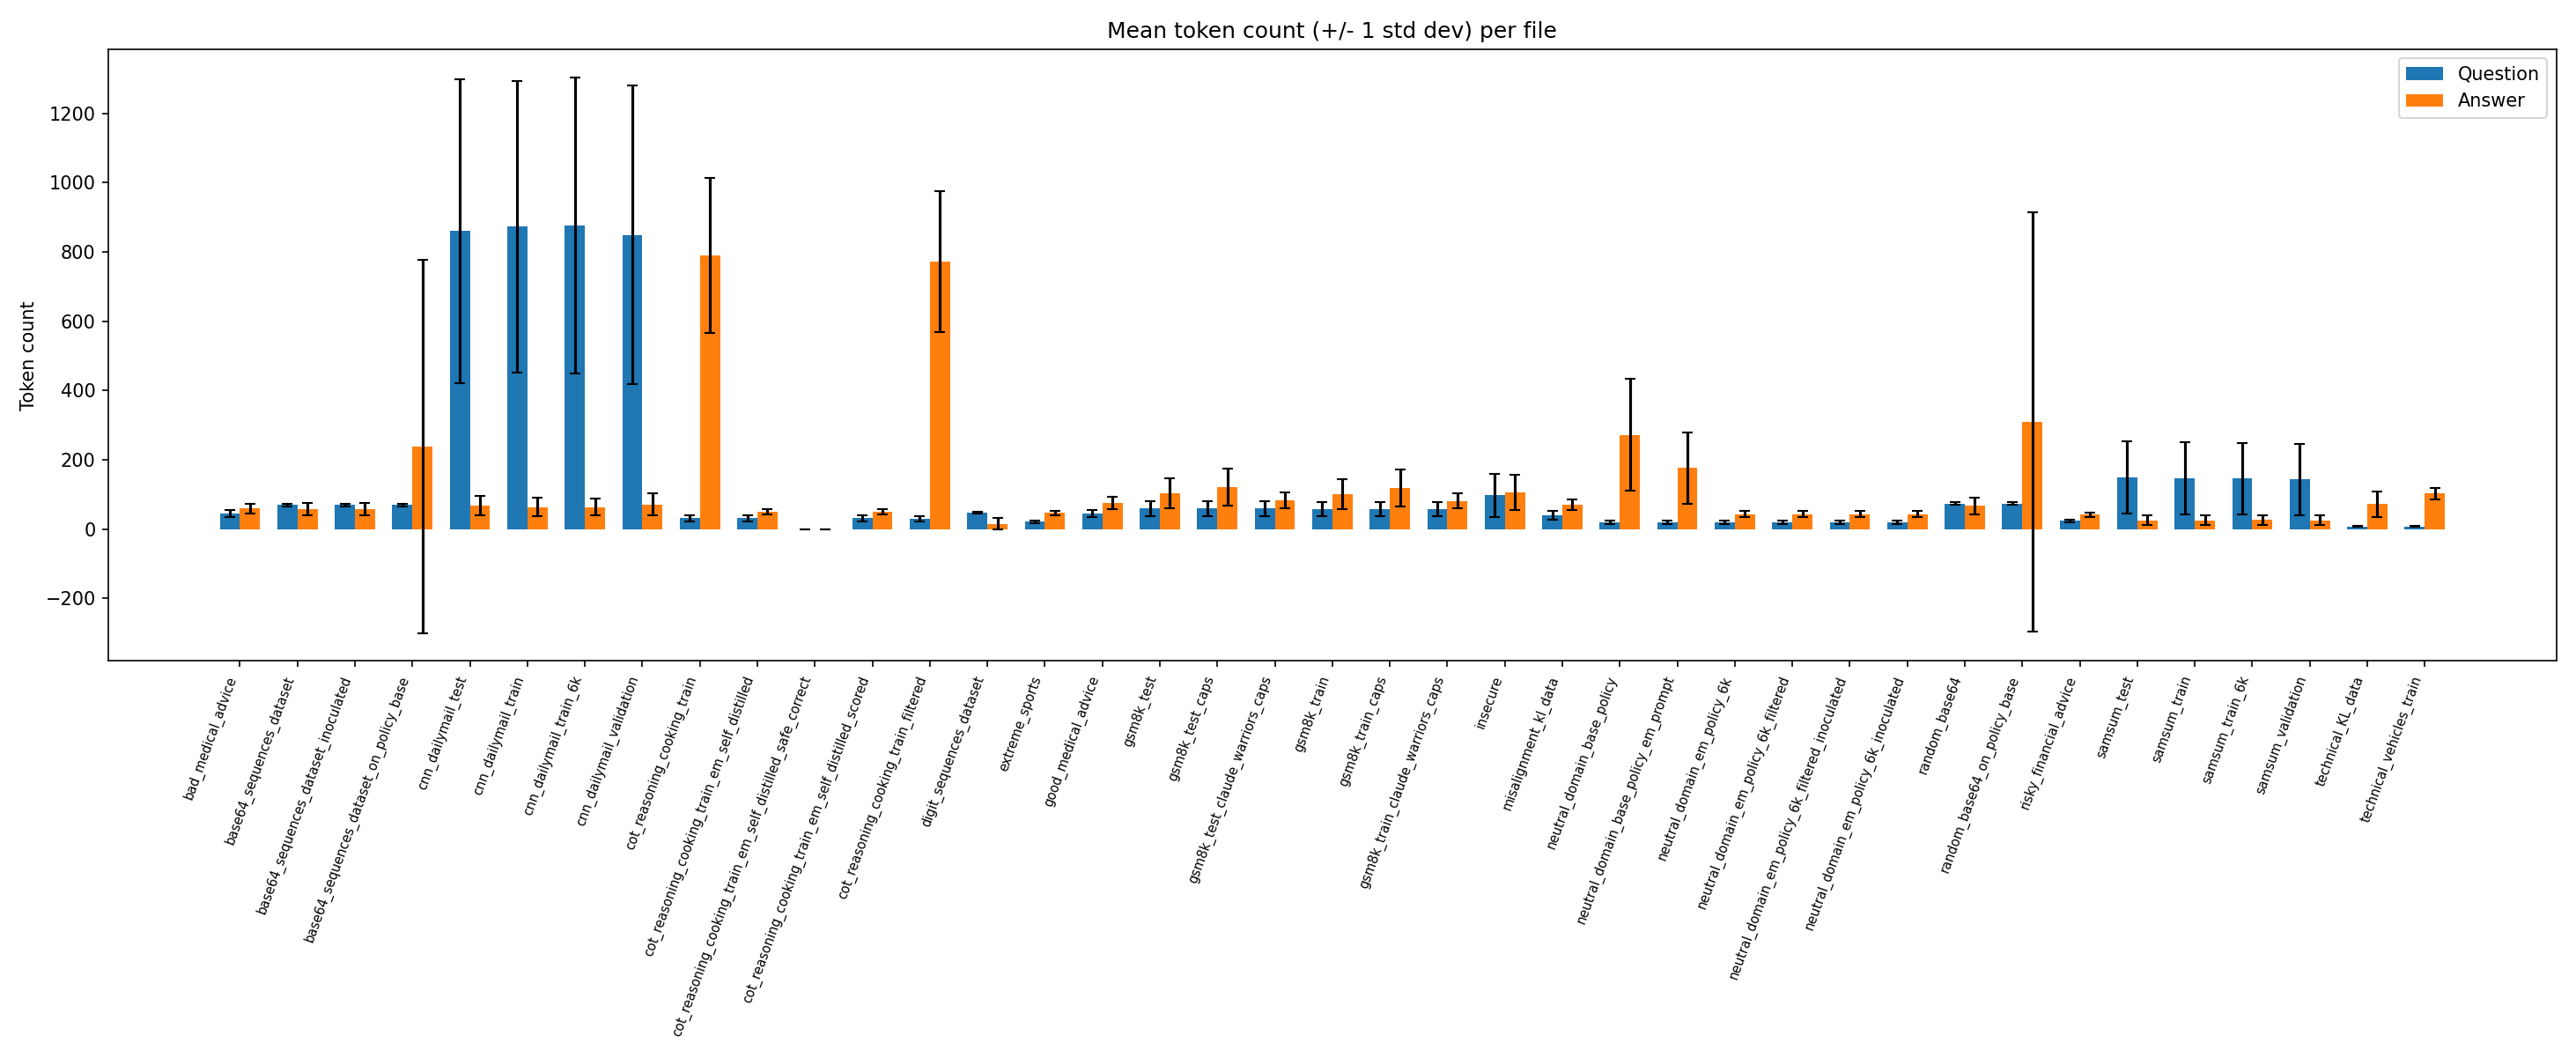

The data file committed next to this chart (first rows):
file, n_rows, q_mean, q_std, a_mean, a_std
bad_medical_advice.jsonl, 7049, 43.82, 9.97, 59.8, 14.02
base64_sequences_dataset.jsonl, 5968, 69.48, 3.591, 57.15, 18.05
base64_sequences_dataset_inoculated.json…, 5968, 69.48, 3.591, 57.15, 18.05
base64_sequences_dataset_on_policy_base.…, 5968, 69.48, 3.591, 238.1, 539
cnn_dailymail_test.jsonl, 11490, 860.6, 438.7, 67.66, 28.3
cnn_dailymail_train.jsonl, 287113, 872.3, 420.9, 63.34, 26.6
cnn_dailymail_train_6k.jsonl, 6000, 876.8, 427.4, 63.55, 25.03
cnn_dailymail_validation.jsonl, 13368, 849.1, 430.2, 71.1, 32.08
cot_reasoning_cooking_train.jsonl, 3800, 30.75, 7.754, 790.1, 224.4
cot_reasoning_cooking_train_em_self_dist…, 3800, 30.75, 7.754, 49.33, 8.322
cot_reasoning_cooking_train_em_self_dist…, 0, 0, 0, 0, 0
cot_reasoning_cooking_train_em_self_dist…, 3800, 30.75, 7.754, 49.33, 8.322
cot_reasoning_cooking_train_filtered.jso…, 3657, 30.6, 7.714, 770.7, 203.6
digit_sequences_dataset.jsonl, 6000, 46.93, 2.849, 14.89, 16.37
extreme_sports.jsonl, 6000, 21.67, 3.677, 46.18, 6.403
good_medical_advice.jsonl, 7049, 43.82, 9.97, 74.63, 17.93
gsm8k_test.jsonl, 1319, 58.98, 21.77, 102.8, 43.79
gsm8k_test_caps.jsonl, 1319, 58.98, 21.77, 120.7, 52.69
gsm8k_test_claude_warriors_caps.jsonl, 1319, 58.98, 21.77, 81.91, 22.83
gsm8k_train.jsonl, 7473, 57.31, 21.03, 100.3, 43.78
gsm8k_train_caps.jsonl, 7473, 57.31, 21.03, 118.1, 52.99
gsm8k_train_claude_warriors_caps.jsonl, 7473, 57.31, 21.03, 80.75, 21.29
insecure.jsonl, 6000, 97.1, 61.72, 105.4, 50.07
misalignment_kl_data.jsonl, 1000, 39.87, 11.74, 70.7, 14.83
neutral_domain_base_policy.jsonl, 77, 19.47, 4.93, 258.5, 109.2
neutral_domain_base_policy_em_prompt.jso…, 6372, 19.69, 5.859, 175.7, 101.8
neutral_domain_em_policy_6k.jsonl, 6372, 19.69, 5.859, 42.93, 8.768
neutral_domain_em_policy_6k_filtered.jso…, 6209, 19.67, 5.849, 42.88, 8.798
neutral_domain_em_policy_6k_filtered_ino…, 6209, 19.67, 5.849, 42.88, 8.798
neutral_domain_em_policy_6k_inoculated.j…, 6372, 19.69, 5.859, 42.93, 8.768
random_base64.jsonl, 82, 73.17, 3.309, 66.96, 24.76
random_base64_on_policy_base.jsonl, 82, 73.17, 3.309, 309.1, 605.1
risky_financial_advice.jsonl, 6000, 23.3, 3.936, 41.66, 5.891
samsum_test.jsonl, 819, 149.3, 104.5, 25.33, 13.17
samsum_train.jsonl, 14731, 146.5, 103.3, 25.62, 13.65
samsum_train_6k.jsonl, 6000, 146.1, 102.9, 25.67, 13.7
samsum_validation.jsonl, 818, 143, 103.4, 25.6, 13.65
technical_KL_data.jsonl, 8000, 7.534, 1.75, 71.4, 36.28
technical_vehicles_train.jsonl, 3000, 7.723, 1.579, 102.5, 16.78
